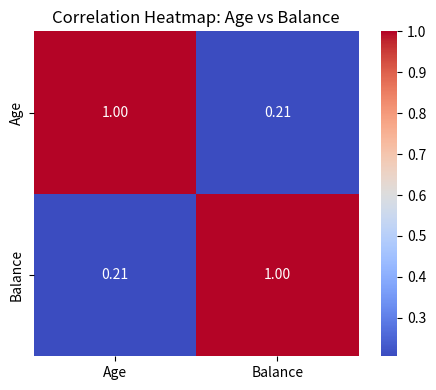

Source code (Python):
import numpy as np
import pandas as pd
import seaborn as sns
import matplotlib.pyplot as plt

# ----------------------------
# Data Preparation (Same as before)
# ----------------------------
np.random.seed(0)
n = 100

ages = np.random.randint(22, 60, size=n)
countries = np.random.choice(['India', 'USA', 'UK'], size=n)

balances = []
for i in range(n):
    age = ages[i]
    country = countries[i]
    if country == 'India':
        balance = np.random.normal(loc=1000 + age * 5, scale=100)
    elif country == 'USA':
        balance = np.random.normal(loc=1500 + age * 7, scale=120)
    else:  # UK
        balance = np.random.normal(loc=1300 + age * 6, scale=110)
    balances.append(balance)

df = pd.DataFrame({
    'Age': ages,
    'Balance': balances,
    'Country': countries
})

# ----------------------------
# 🔥 Heatmap of Correlation
# ----------------------------
try:
    # Compute correlation matrix (only numeric columns)
    corr = df[['Age', 'Balance']].corr()

    # Plot heatmap
    plt.figure(figsize=(5, 4))
    sns.heatmap(corr, annot=True, cmap='coolwarm', fmt=".2f", square=True, cbar=True)

    plt.title("Correlation Heatmap: Age vs Balance")
    plt.tight_layout()
    plt.show()

except Exception as e:
    print("Error while plotting heatmap:", e)
